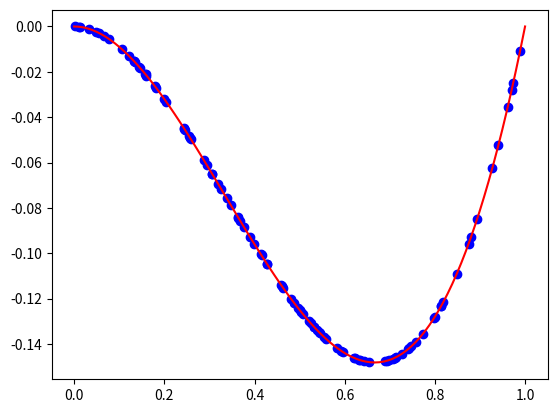

The matplotlib source for this figure:
import numpy as np
import matplotlib.pyplot as plt

def generate_data():
    x = np.random.rand(100)
    t = np.array([y**3 - y**2 for y in x])
    return x, t

def plot_data(x, t):
    plt.plot(x,t,'bo')
    x_2 = np.linspace(0,1,100)
    y_2 = x_2**3 - x_2**2
    plt.plot(x_2,y_2,'r-')
    plt.show()



x, t = generate_data()
plot_data(x,t)